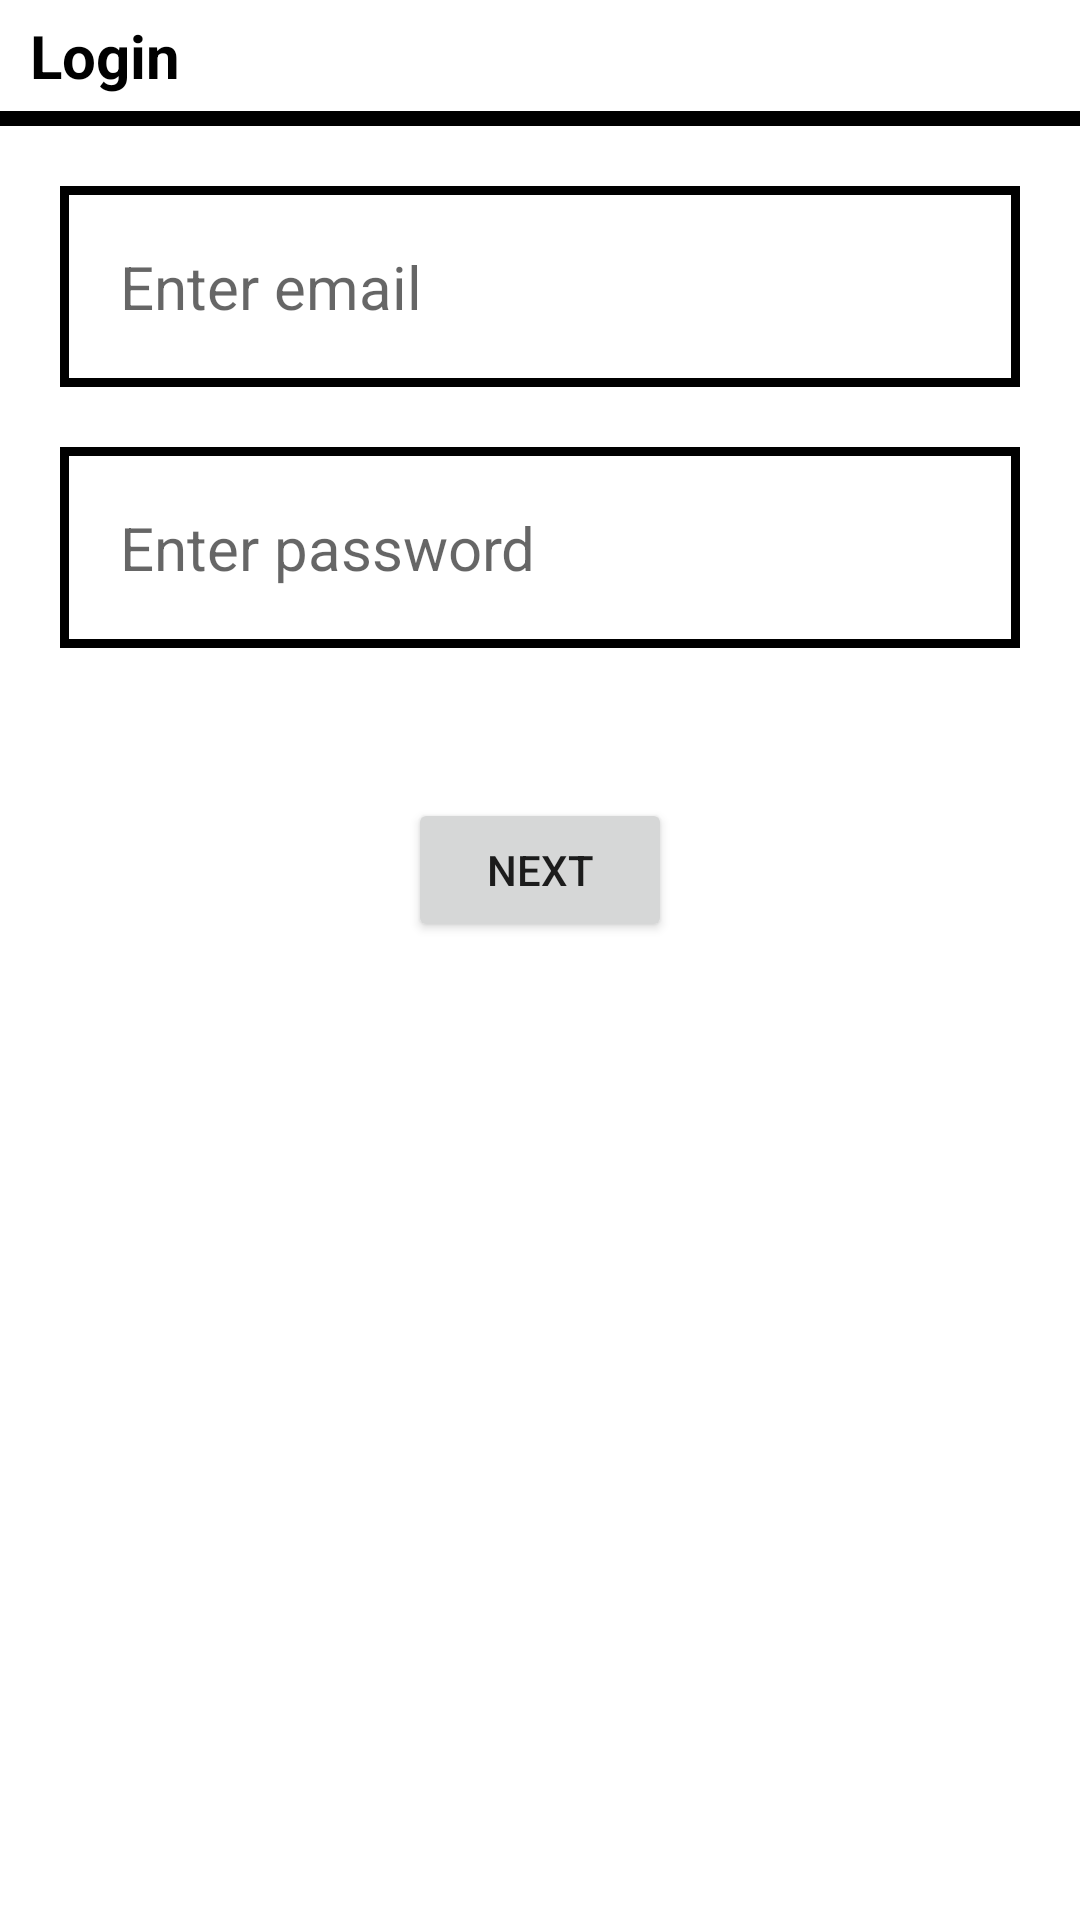

Android layout source for this screen:
<!-- AndroidManifest.xml: application theme Theme.BroChill -->
<!-- res/layout/login.xml -->
<?xml version="1.0" encoding="utf-8"?>
<LinearLayout xmlns:android="http://schemas.android.com/apk/res/android"
    android:layout_width="match_parent"
    android:layout_height="match_parent"
    android:orientation="vertical">

    <TextView
        android:id="@+id/loginTextView"
        android:layout_width="match_parent"
        android:layout_height="wrap_content"
        android:text="Login"
        android:textStyle="bold"
        android:textSize="20dp"
        android:layout_marginTop="5dp"
        android:layout_marginStart="10dp"
        android:textColor="@color/black">
    </TextView>

    <View
        android:layout_width="match_parent"
        android:layout_height="5dp"
        android:layout_marginTop="5dp"
        android:background="@color/black">
    </View>

    <EditText
        android:id="@+id/loginScreenEmail"
        android:layout_width="match_parent"
        android:layout_height="wrap_content"
        android:hint="Enter email"
        android:textSize="20dp"
        android:padding="20dp"
        android:layout_marginStart="20dp"
        android:layout_marginEnd="20dp"
        android:layout_marginTop="20dp"
        android:background="@drawable/textview_border">
    </EditText>

    <EditText
        android:id="@+id/loginScreenPassword"
        android:layout_width="match_parent"
        android:layout_height="wrap_content"
        android:hint="Enter password"
        android:textSize="20dp"
        android:padding="20dp"
        android:layout_marginStart="20dp"
        android:layout_marginEnd="20dp"
        android:layout_marginTop="20dp"
        android:background="@drawable/textview_border">
    </EditText>

    <Button
        android:id="@+id/loginNext"
        android:layout_width="wrap_content"
        android:layout_height="wrap_content"
        android:layout_gravity="center"
        android:layout_marginTop="50dp"
        android:text="Next">
    </Button>

</LinearLayout>
<!-- resources referenced by this layout -->
<resources>
  <!-- drawable textview_border (drawable) -->
  <?xml version="1.0" encoding="utf-8"?>
  <shape xmlns:android="http://schemas.android.com/apk/res/android"
      android:shape="rectangle">
  
      <stroke
          android:width="3dp"
          android:color="@color/black"/>
  </shape>
  <style name="Theme.BroChill" parent="Theme.MaterialComponents.DayNight.DarkActionBar">
          
          <item name="colorPrimary">@color/purple_500</item>
          <item name="colorPrimaryVariant">@color/purple_700</item>
          <item name="colorOnPrimary">@color/white</item>
          
          <item name="colorSecondary">@color/teal_200</item>
          <item name="colorSecondaryVariant">@color/teal_700</item>
          <item name="colorOnSecondary">@color/black</item>
          
          <item name="android:statusBarColor" tools:targetApi="l">?attr/colorPrimaryVariant</item>
          
      </style>
  <!-- not gathered from this repository: default colours our renderer supplied (Android Studio template values) -->
  <color name="purple_500">#FF6200EE</color>
  <color name="purple_700">#FF3700B3</color>
  <color name="teal_200">#FF03DAC5</color>
  <color name="teal_700">#FF018786</color>
  <color name="black">#FF000000</color>
  <color name="white">#FFFFFFFF</color>
</resources>
